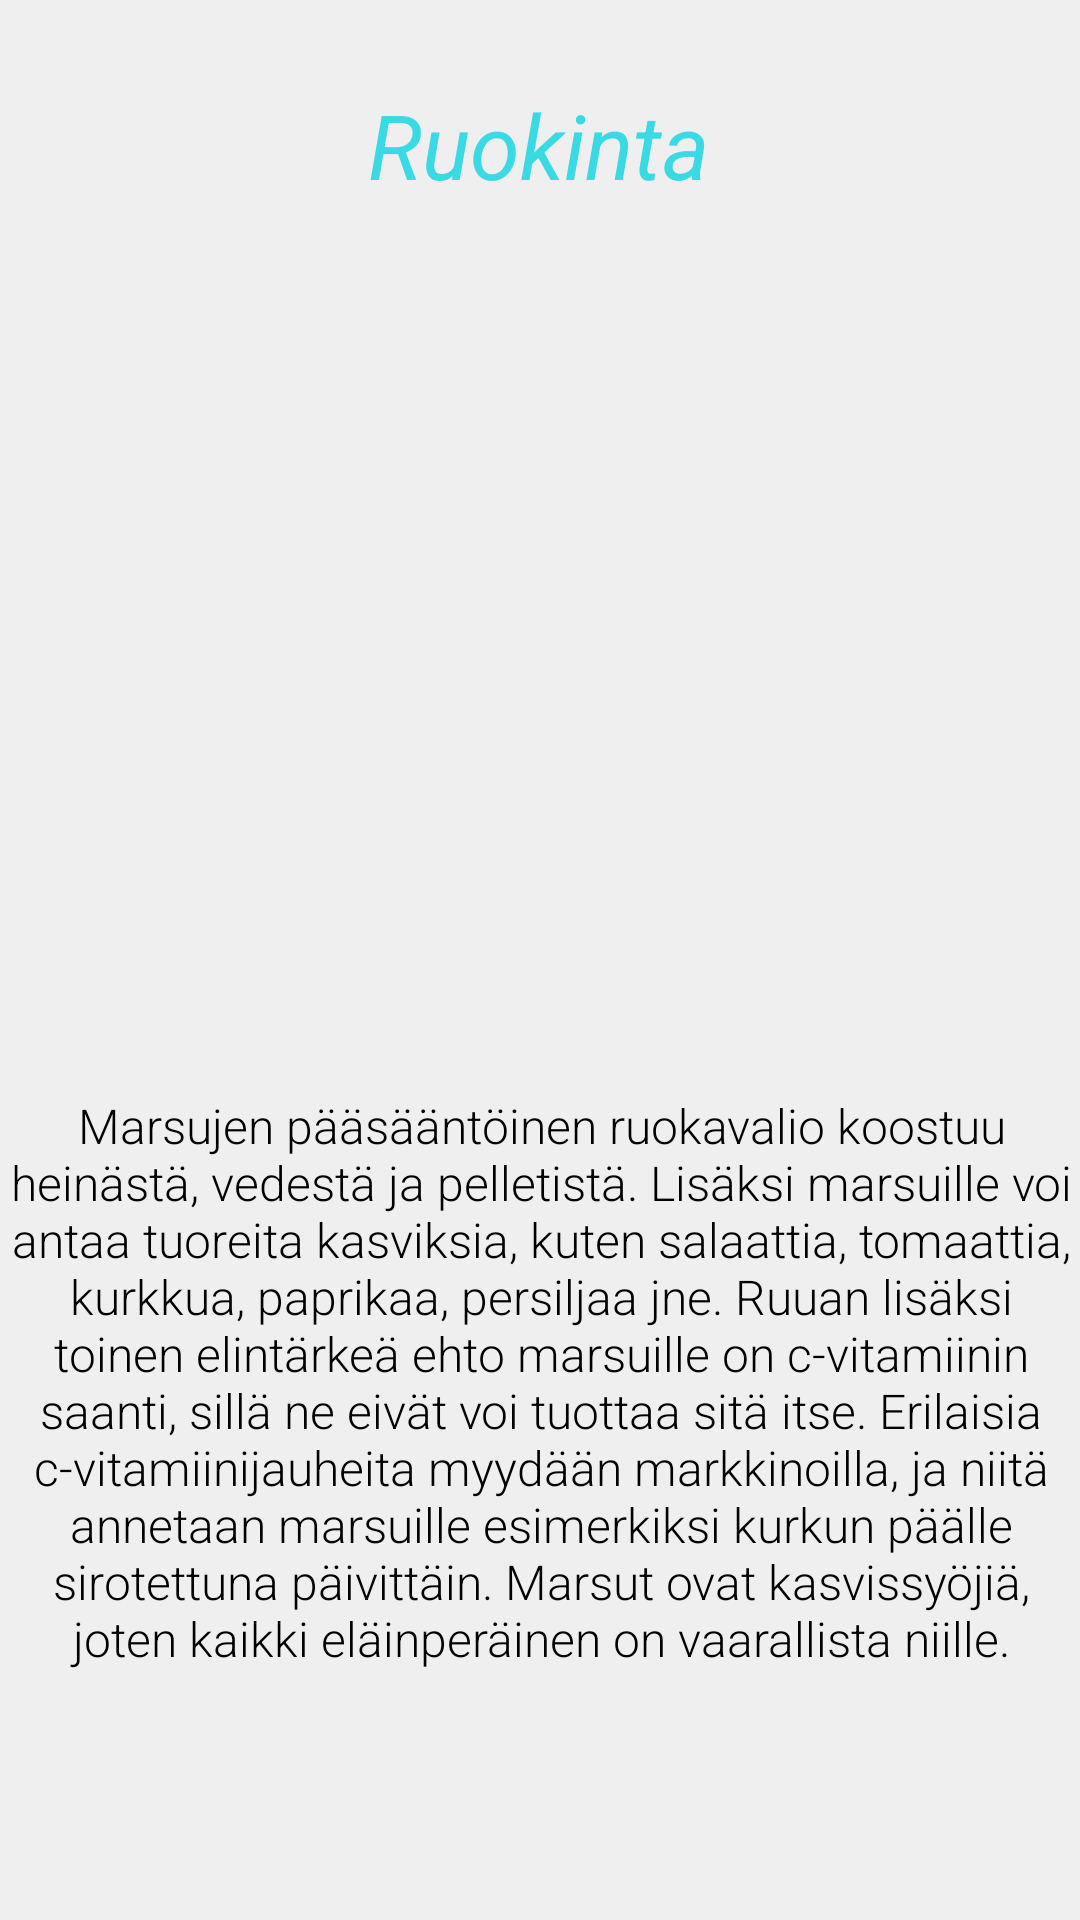

Reconstruct the res/layout file that produces this screen, plus the resources it refers to.
<!-- AndroidManifest.xml: application theme Theme.Elainhelp -->
<!-- res/layout/activity_gp_food.xml -->
<?xml version="1.0" encoding="utf-8"?>
<androidx.constraintlayout.widget.ConstraintLayout xmlns:android="http://schemas.android.com/apk/res/android"
    xmlns:app="http://schemas.android.com/apk/res-auto"
    xmlns:tools="http://schemas.android.com/tools"
    android:layout_width="match_parent"
    android:layout_height="match_parent"
    android:background="@color/background_color"
    tools:context=".activity_GpFood">

    <TextView
        android:id="@+id/marsuRuokintaTv"
        android:layout_width="362dp"
        android:layout_height="259dp"
        android:layout_marginTop="52dp"
        android:background="@drawable/rounded_corners"
        android:fontFamily="sans-serif-light"
        android:text="@string/gp_ruoka_info"
        android:textAlignment="center"
        android:textColor="#000000"
        android:textSize="16sp"
        app:layout_constraintEnd_toEndOf="parent"
        app:layout_constraintStart_toStartOf="parent"
        app:layout_constraintTop_toBottomOf="@+id/marsuRuokintaImg" />

    <TextView
        android:id="@+id/marsuRuokintaOtsikkoTv"
        android:layout_width="wrap_content"
        android:layout_height="wrap_content"
        android:layout_marginTop="28dp"
        android:text="@string/gp_ruoka_otsikko"
        android:textColor="#3ADAE4"
        android:textSize="30sp"
        android:textStyle="italic"
        app:layout_constraintEnd_toEndOf="parent"
        app:layout_constraintHorizontal_bias="0.498"
        app:layout_constraintStart_toStartOf="parent"
        app:layout_constraintTop_toTopOf="parent" />

    <ImageView
        android:id="@+id/marsuRuokintaImg"
        android:layout_width="320dp"
        android:layout_height="220dp"
        android:layout_marginTop="24dp"
        android:scaleType="centerCrop"
        app:layout_constraintEnd_toEndOf="parent"
        app:layout_constraintStart_toStartOf="parent"
        app:layout_constraintTop_toBottomOf="@+id/marsuRuokintaOtsikkoTv"
        app:srcCompat="@drawable/img_1" />
</androidx.constraintlayout.widget.ConstraintLayout>
<!-- resources referenced by this layout -->
<resources>
  <color name="background_color">#EFEFEF</color>
  <string name="gp_ruoka_info">Marsujen pääsääntöinen ruokavalio koostuu heinästä, vedestä ja pelletistä. Lisäksi marsuille voi antaa tuoreita kasviksia, kuten salaattia, tomaattia, kurkkua, paprikaa, persiljaa jne. Ruuan lisäksi toinen elintärkeä ehto marsuille on c-vitamiinin saanti, sillä ne eivät voi tuottaa sitä itse. Erilaisia c-vitamiinijauheita myydään markkinoilla, ja niitä annetaan marsuille esimerkiksi kurkun päälle sirotettuna päivittäin. Marsut ovat kasvissyöjiä, joten kaikki eläinperäinen on vaarallista niille.</string>
  <string name="gp_ruoka_otsikko">Ruokinta</string>
  <style name="Theme.Elainhelp" parent="Theme.MaterialComponents.DayNight.DarkActionBar">
          
          <item name="colorPrimary">@color/turkoosi</item>
          <item name="colorPrimaryVariant">@color/turkoosi</item>
          <item name="colorOnPrimary">@color/white</item>
          
          <item name="colorSecondary">@color/turkoosi</item>
          <item name="colorSecondaryVariant">@color/turkoosi</item>
          <item name="colorOnSecondary">@color/black</item>
          
          <item name="android:statusBarColor">?attr/colorPrimaryVariant</item>
          
      </style>
  <color name="turkoosi">#3ADAE4</color>
  <color name="white">#FFFFFFFF</color>
  <color name="black">#FF000000</color>
</resources>
